The GitHub repository pppfkp/money_recognitiom contains a labelled image folder "images4_resized" with 5 categories: dwadziescia, dwiescie, dziesiec, piecdziesiat, sto. Examples follow, each with its label.

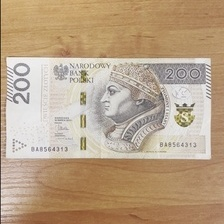
Label: dwiescie

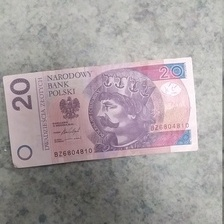
Label: dwadziescia

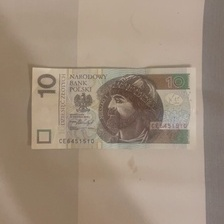
Label: dziesiec

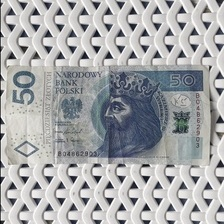
Label: piecdziesiat

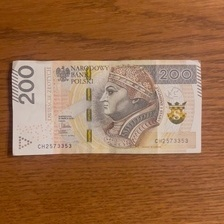
Label: dwiescie

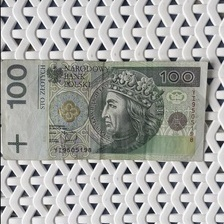
Label: sto
